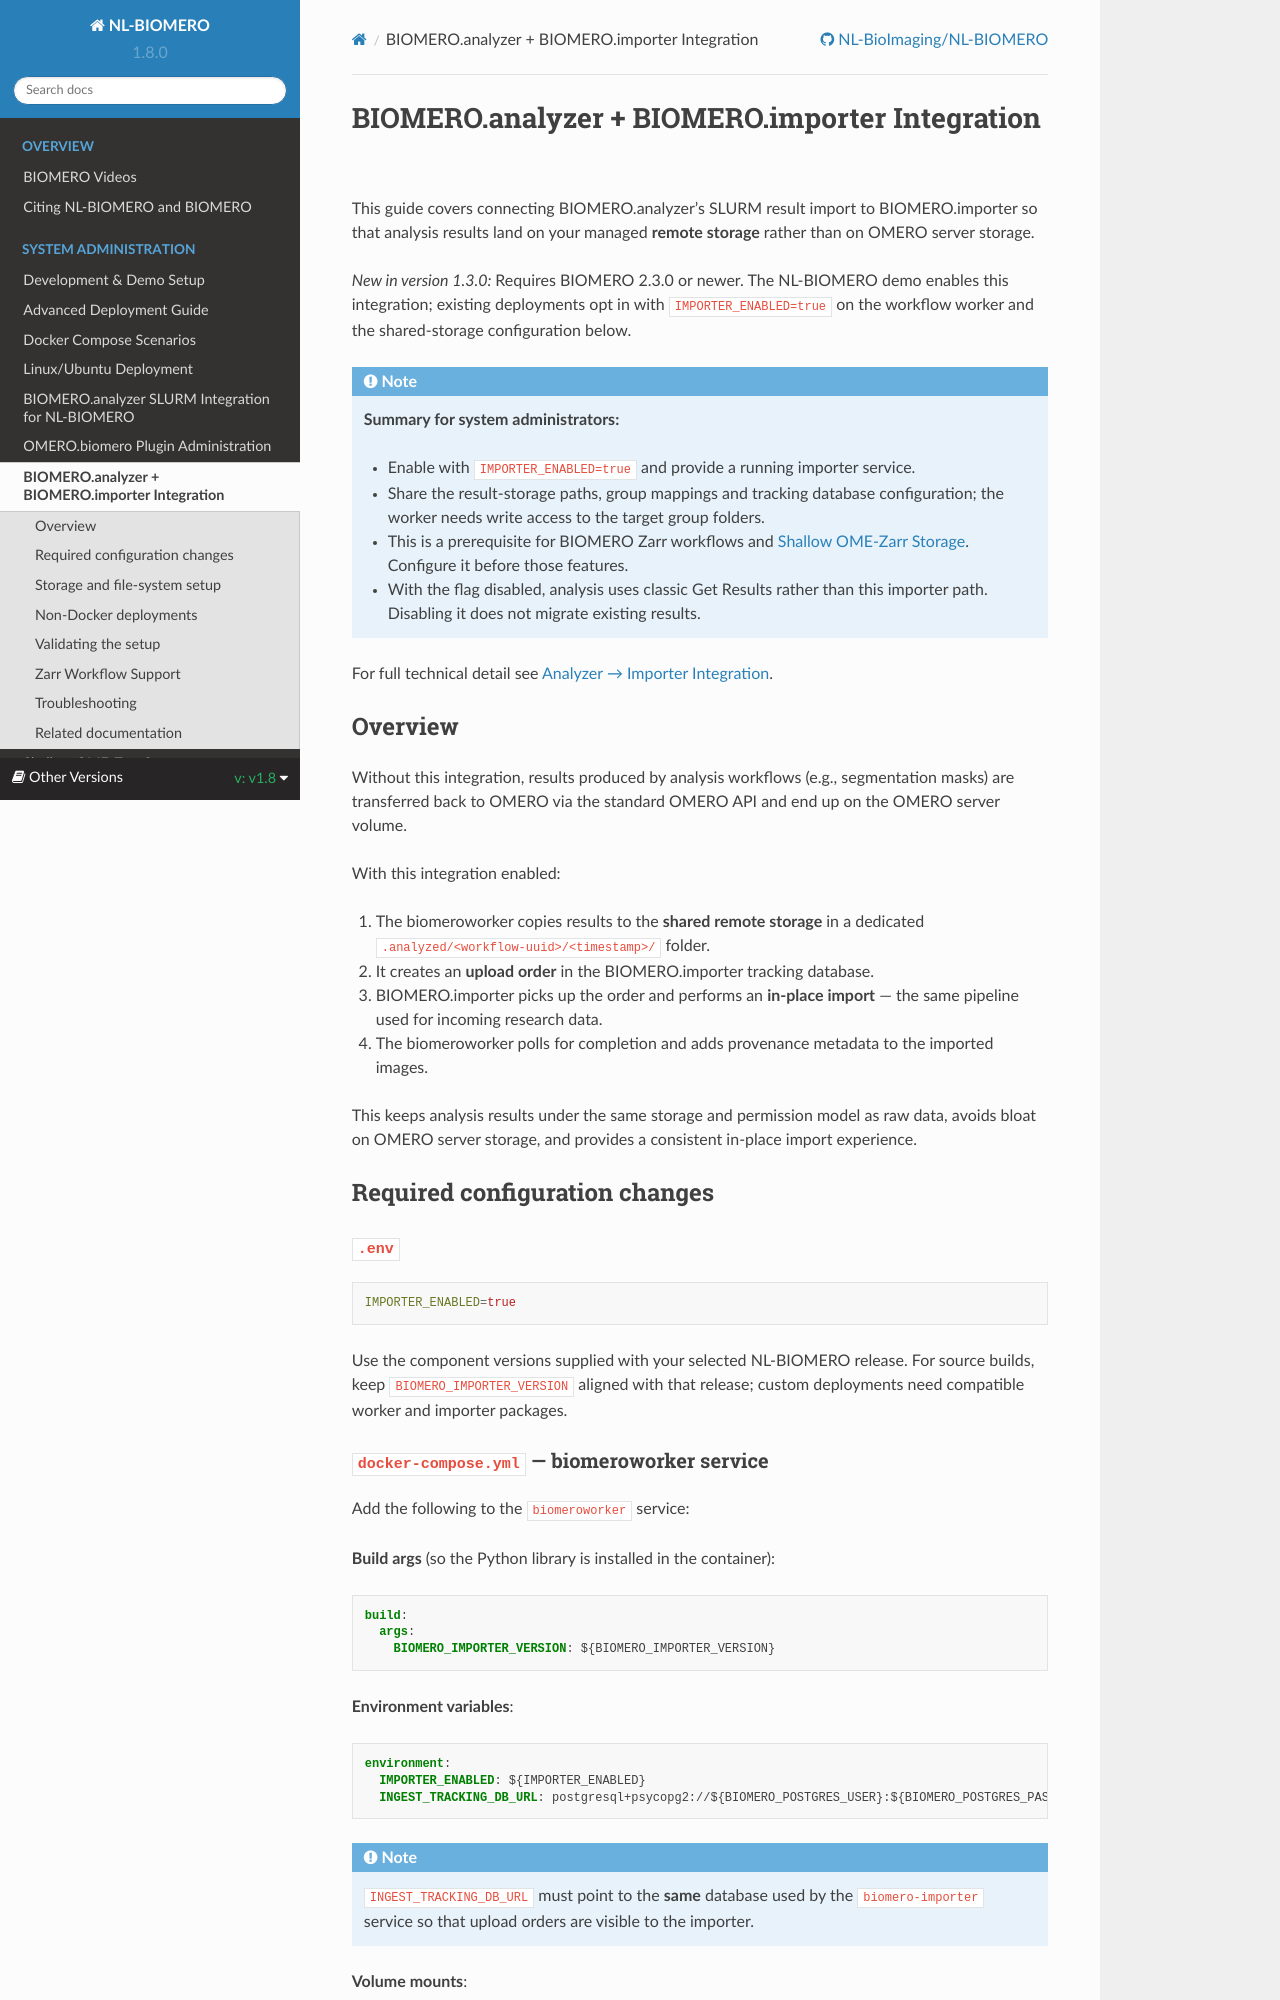

repository: NL-BioImaging/NL-BIOMERO · page: latest/sysadmin/analyzer-importer-admin.html · generator: sphinx

BIOMERO.analyzer + BIOMERO.importer Integration
================================================

This guide covers connecting BIOMERO.analyzer's SLURM result import to BIOMERO.importer so that
analysis results land on your managed **remote storage** rather than on OMERO server storage.

.. versionadded:: 1.3.0

   Requires BIOMERO 2.3.0 or newer. The NL-BIOMERO demo enables this integration;
   existing deployments opt in with ``IMPORTER_ENABLED=true`` on the workflow
   worker and the shared-storage configuration below.

.. note::
   **Summary for system administrators:**

   * Enable with ``IMPORTER_ENABLED=true`` and provide a running importer service.
   * Share the result-storage paths, group mappings and tracking database
     configuration; the worker needs write access to the target group folders.
   * This is a prerequisite for BIOMERO Zarr workflows and
     :doc:`remote-shallower`. Configure it before those features.
   * With the flag disabled, analysis uses classic Get Results rather than this
     importer path. Disabling it does not migrate existing results.

For full technical detail see :doc:`../developer/containers/analyzer-importer-integration`.

Overview
--------

Without this integration, results produced by analysis workflows (e.g., segmentation masks) are
transferred back to OMERO via the standard OMERO API and end up on the OMERO server volume.

With this integration enabled:

1. The biomeroworker copies results to the **shared remote storage** in a dedicated
   ``.analyzed/<workflow-uuid>/<timestamp>/`` folder.
2. It creates an **upload order** in the BIOMERO.importer tracking database.
3. BIOMERO.importer picks up the order and performs an **in-place import** — the same pipeline
   used for incoming research data.
4. The biomeroworker polls for completion and adds provenance metadata to the imported images.

This keeps analysis results under the same storage and permission model as raw data, avoids
bloat on OMERO server storage, and provides a consistent in-place import experience.

.. _required-config:

Required configuration changes
--------------------------------

``.env``
~~~~~~~~~

.. code-block:: ini

   IMPORTER_ENABLED=true

Use the component versions supplied with your selected NL-BIOMERO release.
For source builds, keep ``BIOMERO_IMPORTER_VERSION`` aligned with that release;
custom deployments need compatible worker and importer packages.
